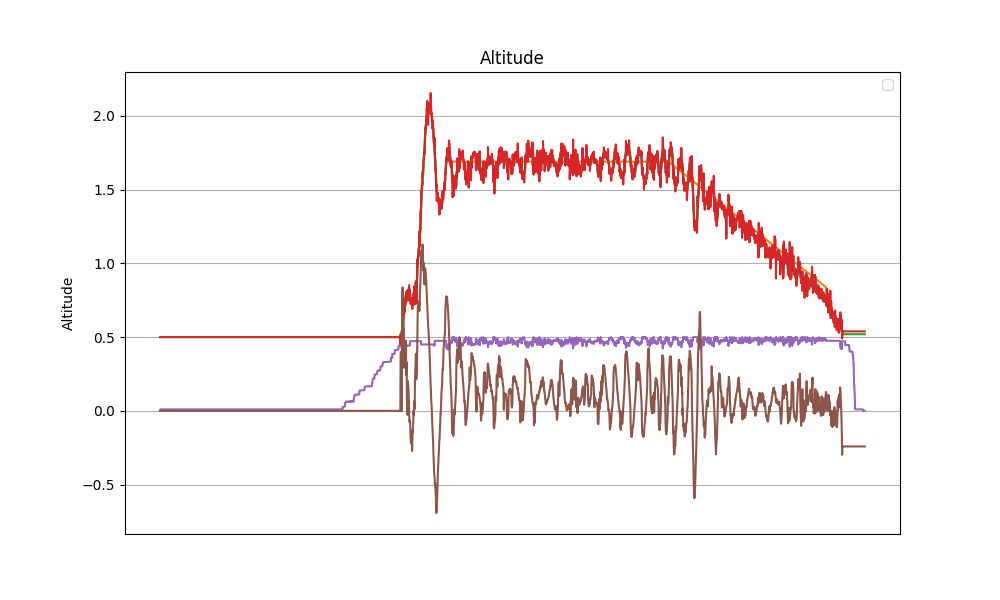

Values plotted in this chart, from the file beside it:
datetime, z_tof, z_bar, z_ref, z_hat, v_hat, alpha_1, alpha_0, tau, z_hat_2, v_hat_2, alpha_1_2, alpha_0_2, d_bar, d_gnss
2024-04-24 12:12:53.578715, nan, 0.2179, nan, 0.5, 0.0, 3.0, -1.0, 0.0, 0.5, 0.0, 3.0, -1.0, 0.0, 0.0
2024-04-24 12:12:53.632488, nan, 0.542, nan, 0.5, 0.0, 3.0, -1.0, 0.0, 0.5, 0.0, 3.0, -1.0, 0.0, 0.0
2024-04-24 12:12:53.683798, nan, 0.542, nan, 0.5, 0.0, 3.0, -1.0, 0.01, 0.5, 0.0, 3.0, -1.0, 0.0, 0.0
2024-04-24 12:12:53.720689, nan, 0.542, nan, 0.5, 0.0, 3.0, -1.0, 0.01, 0.5, 0.0, 3.0, -1.0, 0.0, 0.0
2024-04-24 12:12:53.753772, nan, 0.5006, nan, 0.5, 0.0, 3.0, -1.0, 0.01, 0.5, 0.0, 3.0, -1.0, 0.0, 0.0
2024-04-24 12:12:53.780374, nan, 0.5006, nan, 0.5, 0.0, 3.0, -1.0, 0.01, 0.5, 0.0, 3.0, -1.0, 0.0, 0.0
2024-04-24 12:12:53.807280, nan, 0.1144, nan, 0.5, 0.0, 3.0, -1.0, 0.01, 0.5, 0.0, 3.0, -1.0, 0.0, 0.0
2024-04-24 12:12:53.835462, nan, 0.1144, nan, 0.5, 0.0, 3.0, -1.0, 0.01, 0.5, 0.0, 3.0, -1.0, 0.0, 0.0
2024-04-24 12:12:53.868637, nan, 0.1144, nan, 0.5, 0.0, 3.0, -1.0, 0.01, 0.5, 0.0, 3.0, -1.0, 0.0, 0.0
2024-04-24 12:12:53.908496, nan, 0.1605, nan, 0.5, 0.0, 3.0, -1.0, 0.01, 0.5, 0.0, 3.0, -1.0, 0.0, 0.0
2024-04-24 12:12:53.941196, nan, 0.1605, nan, 0.5, 0.0, 3.0, -1.0, 0.01, 0.5, 0.0, 3.0, -1.0, 0.0, 0.0
2024-04-24 12:12:53.977114, nan, 0.1812, nan, 0.5, 0.0, 3.0, -1.0, 0.01, 0.5, 0.0, 3.0, -1.0, 0.0, 0.0
2024-04-24 12:12:54.009273, nan, 0.1812, nan, 0.5, 0.0, 3.0, -1.0, 0.01, 0.5, 0.0, 3.0, -1.0, 0.0, 0.0
2024-04-24 12:12:54.039699, nan, 0.1605, nan, 0.5, 0.0, 3.0, -1.0, 0.01, 0.5, 0.0, 3.0, -1.0, 0.0, 0.0
2024-04-24 12:12:54.067654, nan, 0.1812, nan, 0.5, 0.0, 3.0, -1.0, 0.01, 0.5, 0.0, 3.0, -1.0, 0.0, 0.0
2024-04-24 12:12:54.097725, nan, 0.1812, nan, 0.5, 0.0, 3.0, -1.0, 0.01, 0.5, 0.0, 3.0, -1.0, 0.0, 0.0
2024-04-24 12:12:54.128551, nan, 0.1812, nan, 0.5, 0.0, 3.0, -1.0, 0.01, 0.5, 0.0, 3.0, -1.0, 0.0, 0.0
2024-04-24 12:12:54.170272, nan, 0.1812, nan, 0.5, 0.0, 3.0, -1.0, 0.01, 0.5, 0.0, 3.0, -1.0, 0.0, 0.0
2024-04-24 12:12:54.210566, nan, 0.2687, nan, 0.5, 0.0, 3.0, -1.0, 0.01, 0.5, 0.0, 3.0, -1.0, 0.0, 0.0
2024-04-24 12:12:54.245745, nan, 0.2687, nan, 0.5, 0.0, 3.0, -1.0, 0.01, 0.5, 0.0, 3.0, -1.0, 0.0, 0.0
2024-04-24 12:12:54.274352, nan, 0.1605, nan, 0.5, 0.0, 3.0, -1.0, 0.01, 0.5, 0.0, 3.0, -1.0, 0.0, 0.0
2024-04-24 12:12:54.301231, nan, 0.05242, nan, 0.5, 0.0, 3.0, -1.0, 0.01, 0.5, 0.0, 3.0, -1.0, 0.0, 0.0
2024-04-24 12:12:54.326613, nan, 0.05242, nan, 0.5, 0.0, 3.0, -1.0, 0.01, 0.5, 0.0, 3.0, -1.0, 0.0, 0.0
2024-04-24 12:12:54.352385, nan, 0.00634, nan, 0.5, 0.0, 3.0, -1.0, 0.01, 0.5, 0.0, 3.0, -1.0, 0.0, 0.0
2024-04-24 12:12:54.394766, nan, 0.00634, nan, 0.5, 0.0, 3.0, -1.0, 0.01, 0.5, 0.0, 3.0, -1.0, 0.0, 0.0
2024-04-24 12:12:54.421877, nan, -0.03502, nan, 0.5, 0.0, 3.0, -1.0, 0.01, 0.5, 0.0, 3.0, -1.0, 0.0, 0.0
2024-04-24 12:12:54.451154, nan, 0.00634, nan, 0.5, 0.0, 3.0, -1.0, 0.01, 0.5, 0.0, 3.0, -1.0, 0.0, 0.0
2024-04-24 12:12:54.481614, nan, 0.00634, nan, 0.5, 0.0, 3.0, -1.0, 0.01, 0.5, 0.0, 3.0, -1.0, 0.0, 0.0
2024-04-24 12:12:54.510246, nan, 0.00634, nan, 0.5, 0.0, 3.0, -1.0, 0.01, 0.5, 0.0, 3.0, -1.0, 0.0, 0.0
2024-04-24 12:12:54.539692, nan, -0.03954, nan, 0.5, 0.0, 3.0, -1.0, 0.01, 0.5, 0.0, 3.0, -1.0, 0.0, 0.0
2024-04-24 12:12:54.568158, nan, -0.3384, nan, 0.5, 0.0, 3.0, -1.0, 0.01, 0.5, 0.0, 3.0, -1.0, 0.0, 0.0
2024-04-24 12:12:54.596954, nan, -0.4049, nan, 0.5, 0.0, 3.0, -1.0, 0.01, 0.5, 0.0, 3.0, -1.0, 0.0, 0.0
2024-04-24 12:12:54.629349, nan, -0.4049, nan, 0.5, 0.0, 3.0, -1.0, 0.01, 0.5, 0.0, 3.0, -1.0, 0.0, 0.0
2024-04-24 12:12:54.656835, nan, -0.4049, nan, 0.5, 0.0, 3.0, -1.0, 0.01, 0.5, 0.0, 3.0, -1.0, 0.0, 0.0
2024-04-24 12:12:54.687073, nan, -0.4049, nan, 0.5, 0.0, 3.0, -1.0, 0.01, 0.5, 0.0, 3.0, -1.0, 0.0, 0.0
2024-04-24 12:12:54.716099, nan, -0.2139, nan, 0.5, 0.0, 3.0, -1.0, 0.01, 0.5, 0.0, 3.0, -1.0, 0.0, 0.0
2024-04-24 12:12:54.749546, nan, 0.06427, nan, 0.5, 0.0, 3.0, -1.0, 0.01, 0.5, 0.0, 3.0, -1.0, 0.0, 0.0
2024-04-24 12:12:54.781690, nan, 0.3217, nan, 0.5, 0.0, 3.0, -1.0, 0.01, 0.5, 0.0, 3.0, -1.0, 0.0, 0.0
2024-04-24 12:12:54.812365, nan, 0.3217, nan, 0.5, 0.0, 3.0, -1.0, 0.01, 0.5, 0.0, 3.0, -1.0, 0.0, 0.0
2024-04-24 12:12:54.837945, nan, 0.3217, nan, 0.5, 0.0, 3.0, -1.0, 0.01, 0.5, 0.0, 3.0, -1.0, 0.0, 0.0
2024-04-24 12:12:54.864909, nan, 0.3217, nan, 0.5, 0.0, 3.0, -1.0, 0.01, 0.5, 0.0, 3.0, -1.0, 0.0, 0.0
2024-04-24 12:12:54.896843, nan, 0.3179, nan, 0.5, 0.0, 3.0, -1.0, 0.01, 0.5, 0.0, 3.0, -1.0, 0.0, 0.0
2024-04-24 12:12:54.938268, nan, 0.08138, nan, 0.5, 0.0, 3.0, -1.0, 0.01, 0.5, 0.0, 3.0, -1.0, 0.0, 0.0
2024-04-24 12:12:54.977737, nan, 0.03967, nan, 0.5, 0.0, 3.0, -1.0, 0.01, 0.5, 0.0, 3.0, -1.0, 0.0, 0.0
2024-04-24 12:12:55.012916, nan, 0.08138, nan, 0.5, 0.0, 3.0, -1.0, 0.01, 0.5, 0.0, 3.0, -1.0, 0.0, 0.0
2024-04-24 12:12:55.050288, nan, 0.08138, nan, 0.5, 0.0, 3.0, -1.0, 0.01, 0.5, 0.0, 3.0, -1.0, 0.0, 0.0
2024-04-24 12:12:55.099566, nan, 0.08138, nan, 0.5, 0.0, 3.0, -1.0, 0.01, 0.5, 0.0, 3.0, -1.0, 0.0, 0.0
2024-04-24 12:12:55.137910, nan, -0.02642, nan, 0.5, 0.0, 3.0, -1.0, 0.01, 0.5, 0.0, 3.0, -1.0, 0.0, 0.0
2024-04-24 12:12:55.173273, nan, -0.02642, nan, 0.5, 0.0, 3.0, -1.0, 0.01, 0.5, 0.0, 3.0, -1.0, 0.0, 0.0
2024-04-24 12:12:55.203496, nan, -0.02642, nan, 0.5, 0.0, 3.0, -1.0, 0.01, 0.5, 0.0, 3.0, -1.0, 0.0, 0.0
2024-04-24 12:12:55.245598, nan, 0.1231, nan, 0.5, 0.0, 3.0, -1.0, 0.01, 0.5, 0.0, 3.0, -1.0, 0.0, 0.0
2024-04-24 12:12:55.278929, nan, 0.03626, nan, 0.5, 0.0, 3.0, -1.0, 0.01, 0.5, 0.0, 3.0, -1.0, 0.0, 0.0
2024-04-24 12:12:55.309534, nan, 0.09904, nan, 0.5, 0.0, 3.0, -1.0, 0.01, 0.5, 0.0, 3.0, -1.0, 0.0, 0.0
2024-04-24 12:12:55.347952, nan, 0.1649, nan, 0.5, 0.0, 3.0, -1.0, 0.01, 0.5, 0.0, 3.0, -1.0, 0.0, 0.0
2024-04-24 12:12:55.381981, nan, 0.2905, nan, 0.5, 0.0, 3.0, -1.0, 0.01, 0.5, 0.0, 3.0, -1.0, 0.0, 0.0
2024-04-24 12:12:55.421201, nan, 0.09904, nan, 0.5, 0.0, 3.0, -1.0, 0.01, 0.5, 0.0, 3.0, -1.0, 0.0, 0.0
2024-04-24 12:12:55.457182, nan, 0.09904, nan, 0.5, 0.0, 3.0, -1.0, 0.01, 0.5, 0.0, 3.0, -1.0, 0.0, 0.0
2024-04-24 12:12:55.492489, nan, 0.2905, nan, 0.5, 0.0, 3.0, -1.0, 0.01, 0.5, 0.0, 3.0, -1.0, 0.0, 0.0
2024-04-24 12:12:55.524660, nan, 0.2905, nan, 0.5, 0.0, 3.0, -1.0, 0.01, 0.5, 0.0, 3.0, -1.0, 0.0, 0.0
2024-04-24 12:12:55.552986, nan, 0.2905, nan, 0.5, 0.0, 3.0, -1.0, 0.01, 0.5, 0.0, 3.0, -1.0, 0.0, 0.0
... 4,765 more rows
